2-way image classification set "c-1" from GitHub (aslelekova/coursework-sber); label vocabulary: clean, dirty.

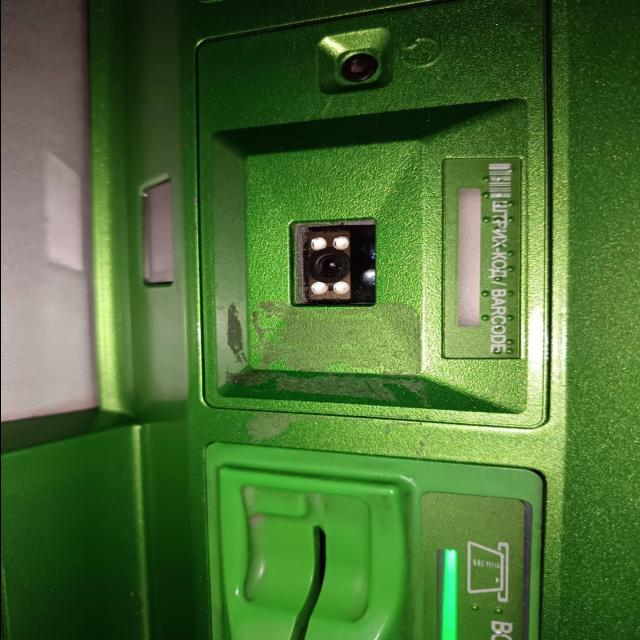
Label: dirty

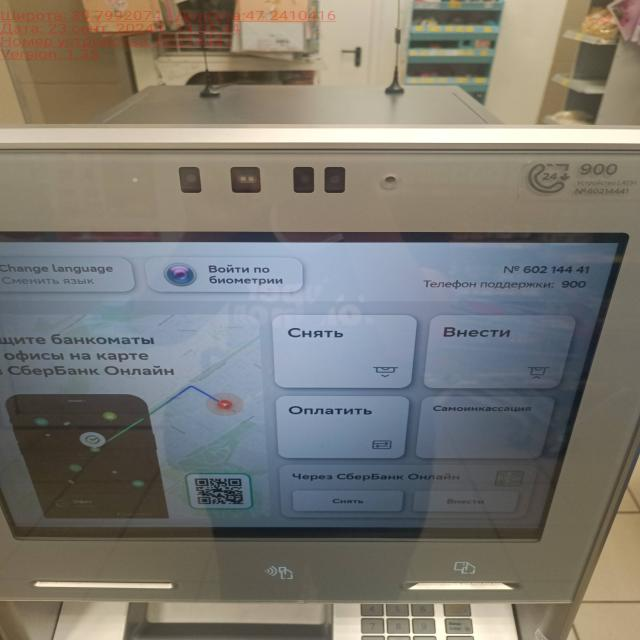
Label: clean

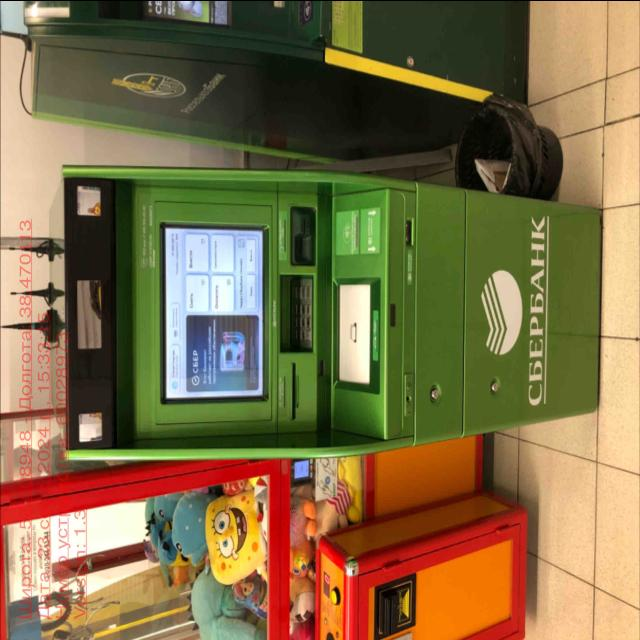
Label: clean

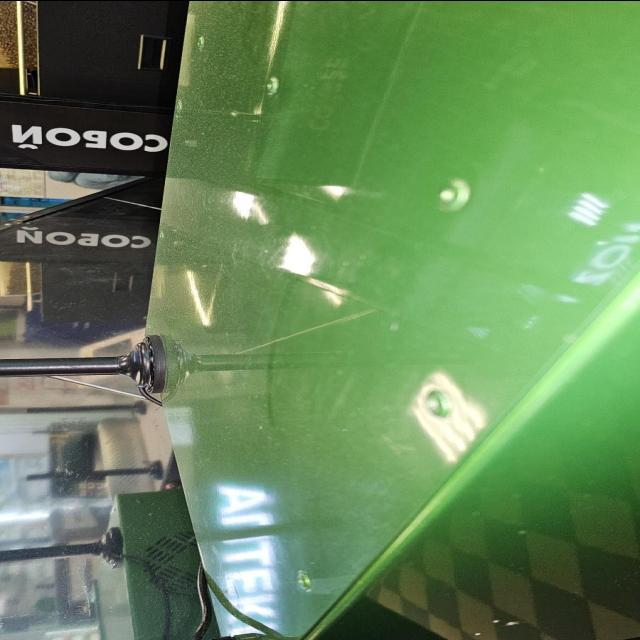
Label: dirty

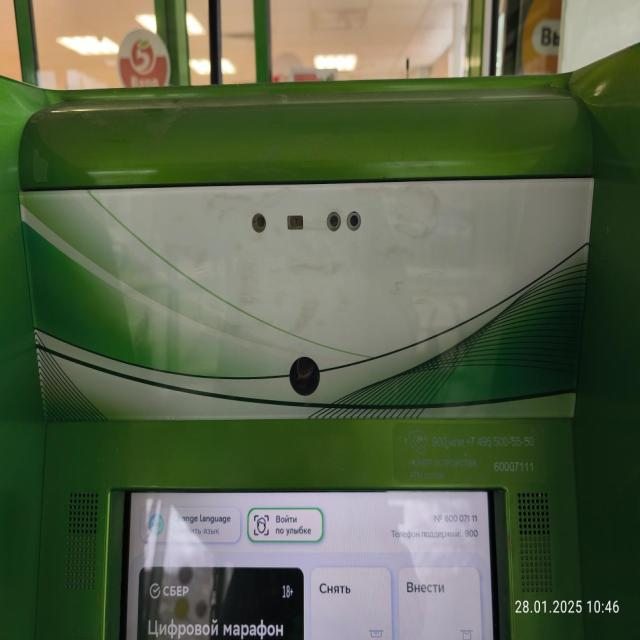
Label: dirty

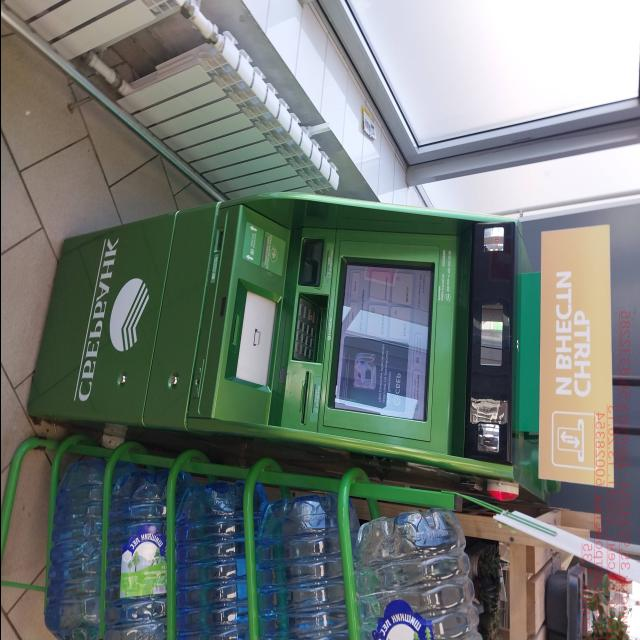
Label: clean
